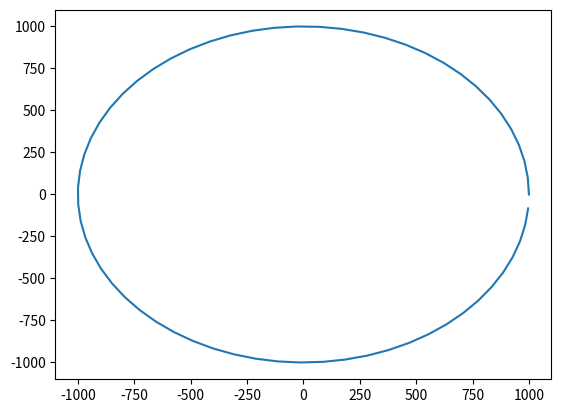

Reproduce this figure in Python.
import math
import numpy
        
class SemicircleTube(object):
    def __init__(self, tube_radius, turn_radius, roe, start=0, end=math.pi):
        self._diameter = 2 * float(tube_radius)   # radius
        self.roe = float(roe)  # reflectivity
        
        self._turn_radius = turn_radius    # center function
        
        self.start = start   # start of center interval
        self.end = end   # end of center interval
        
    @property
    def diameter(self):
        return self._diameter
    
    @diameter.setter
    def diameter(self, d):
        pass
    
    @property
    def turn_radius(self):
        return self._turn_radius
    
    @turn_radius.setter
    def turn_radius(self, d):
        pass
        
    def plot(self):
        """ generate plotting info. """
        phi = numpy.arange(self.start, self.end, 0.1)
        rho = numpy.asarray([self.turn_radius]*numpy.size(phi))
        
        x = rho * numpy.cos(phi)
        y = rho * numpy.sin(phi)
        return x, y
        
if __name__ == '__main__':
    c = lambda x: x**2
    tube_ex = SemicircleTube(1, 1000, 1.0, 0, math.pi*2.0)
    
    # test plot function
    import matplotlib.pyplot as mplot
    x, y =  tube_ex.plot()
    mplot.plot(x, y)
    mplot.show()